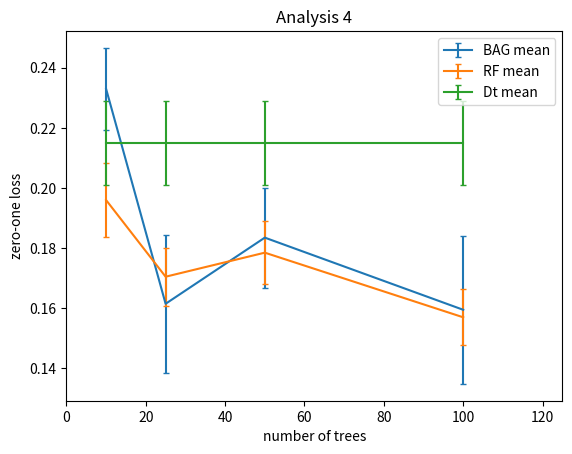

This chart was generated by the following Python code:
# -*- coding: utf-8 -*-
"""
Created on Tue Apr 11 10:22:27 2017

@author: Sriranjitha
"""

# -*- coding: utf-8 -*-
"""
Created on Mon Apr 10 23:38:41 2017

@author: Sriranjitha
"""

import matplotlib.pyplot as plt

# Make an array of x values
x = [10,25,50,100]
# Make an array of y values for each x value

avgzoldt = [0.215, 0.215, 0.215, 0.215]
avgzolrf = [0.19600000000000004, 0.17050000000000004, 0.17850000000000002, 0.157]
avgzolbag  = [0.23300000000000001, 0.1615, 0.18350000000000002, 0.1595]

fig = plt.figure()


#STANDARD ERROR ZERO ONE LOSS
avgstderrrf = [0.01216141439142668, 0.0096033848199475972, 0.010584186317332094, 0.0092520268049763009]
avgstderrbag  = [0.013605146085213493, 0.022978794572387821, 0.016659081607339584, 0.024662218067319091]
avgstderrdt = [0.014017845768876177, 0.014017845768876177, 0.014017845768876177, 0.014017845768876177]

plt.title('Analysis 4')
plt.xlim(0,125)
plt.xlabel('number of trees')
plt.ylabel('zero-one loss')

plt.errorbar(x = x, y = avgzolbag, yerr = avgstderrbag, capsize=2, label = 'BAG mean')
plt.errorbar(x = x, y = avgzolrf, yerr = avgstderrrf,  capsize=2, label = 'RF mean')
plt.errorbar(x = x, y = avgzoldt, yerr = avgstderrdt,  capsize=2, label = 'Dt mean')
plt.legend(loc='upper right')
# show the plot on the screen
plt.show()


fig.savefig('analysis4.png')

